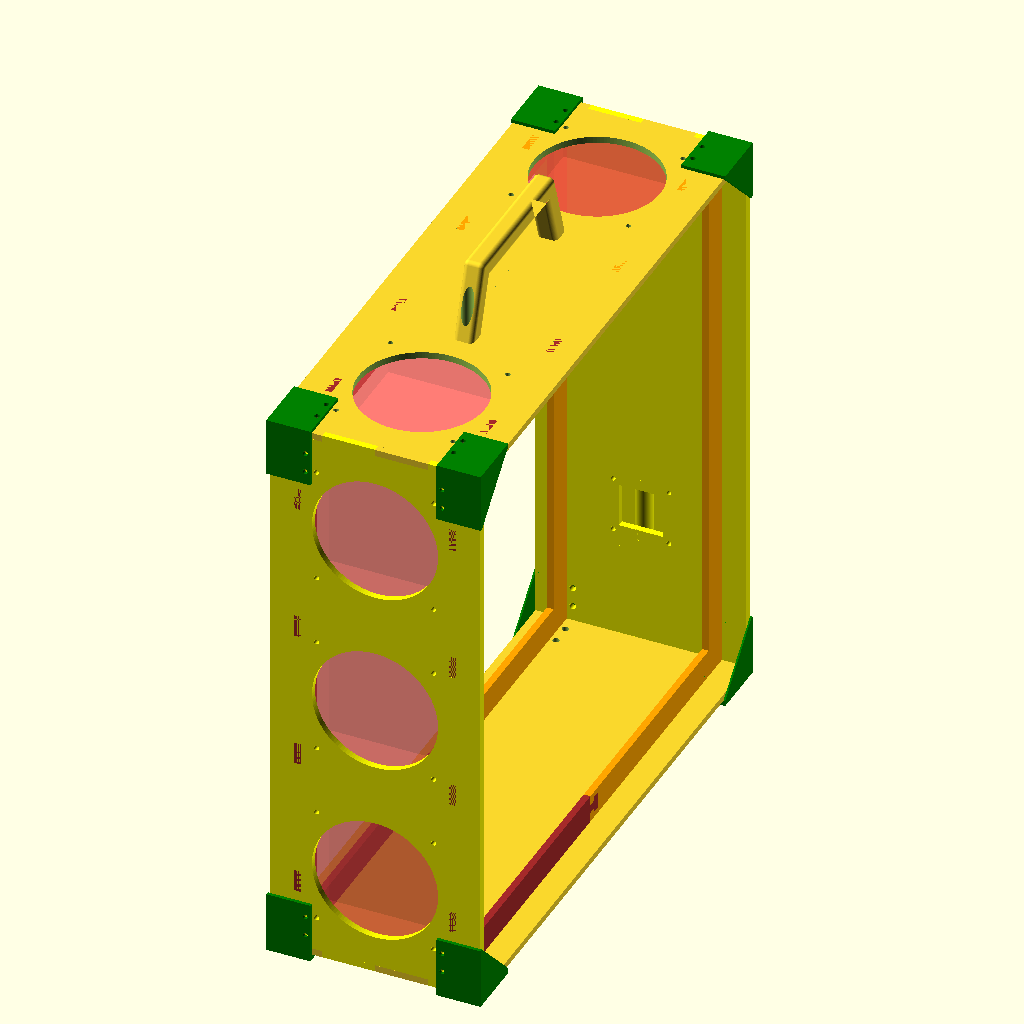
Cell 1: rendered with the file's own defaults.
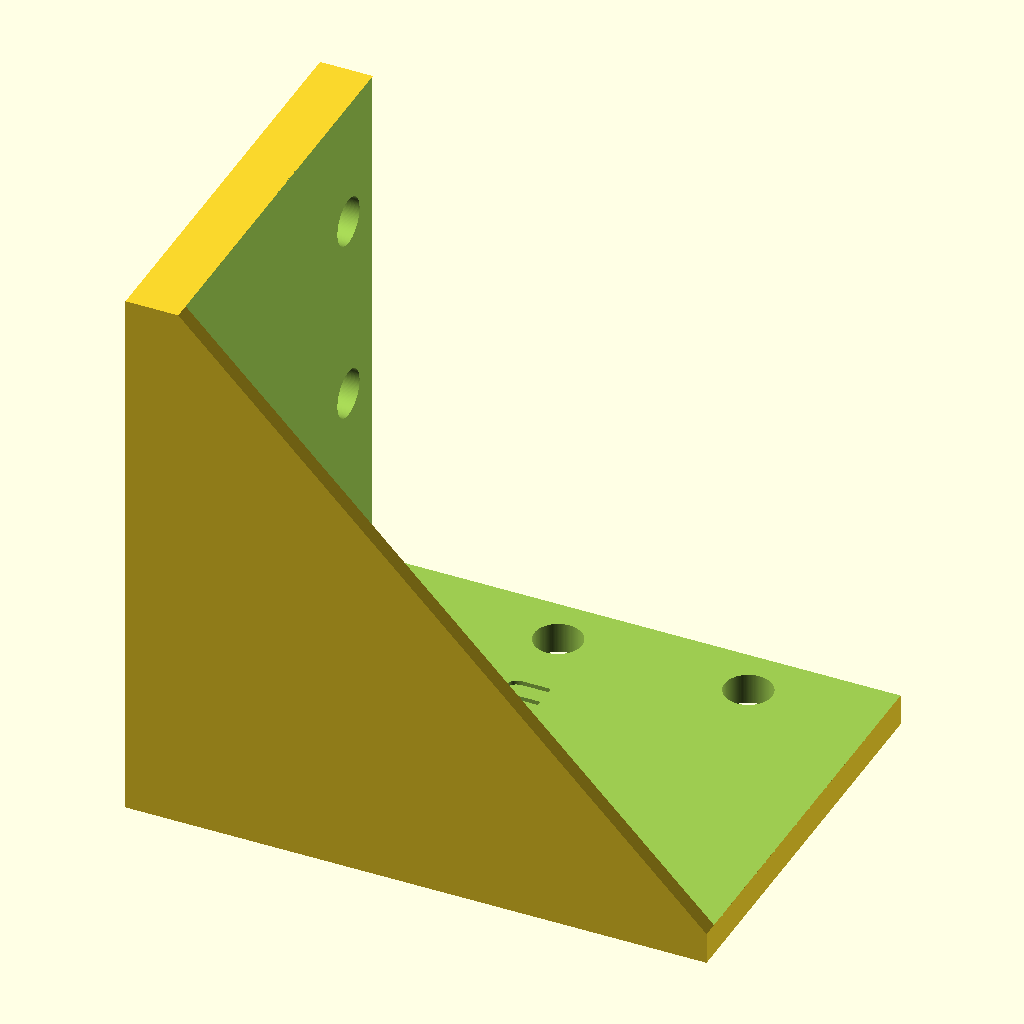
Cell 2 — triangle_only set to true, the other parameters unchanged.
All cells are drawn from the same view direction (rotation 55°, 0°, 25°, orthographic, colour scheme Cornfield), but the view is re-fitted for each cell, so position and scale can differ between cells as well as the parameter.
Source of the model, case.scad:
$fn=128;

use <fan-shroud.scad>
use <handle.scad>
use <power-mount-cylinder.scad>

filter_width = 498+2+5;
filter_height = 498+2+5;
filter_depth = 20+2;
material_thickness = 6;

fan_dia = 120 - 7; // 7mm less so we don't expose edges too much
screw_hole_distance = 105;
screw_hole_dia = 4.5;
corner_screw_hole_dia = 6;
triangle_screw_hole_dia = screw_hole_dia;

middle_area_space = fan_dia + 20; // random number

overall_depth = filter_depth * 2 + material_thickness * 2 + middle_area_space;

primary_fans_count = 3;
secondary_fans_count = 2;

corner_teeth_count = 4;

debug_fan_dia = fan_dia;
debug_fan_height = 26.6;

middle_piece_border_size = 25; // measures 27mm
middle_piece_teeth_size = 20;
middle_piece_teeth_count = 4;  // must be an even number

corner_tri_size = 50;
corner_tri_thickness = 3;
screw_hole_side_offsets = [10+material_thickness, corner_tri_size-10-material_thickness];
screw_hole_inward_offset = filter_depth + material_thickness + 3;

echo(overall_depth);

triangle_only = false;
draw_triangle_with_feet_holes = true;
draw_triangle_with_alt_holes = true;

draw_handle_screw_holes = true;
handle_screw_hole_dia = 4.5;
handle_washer_hole_dia = 10.5;
handle_length = 180;
handle_height = 65;
handle_thickness = 18;
handle_angle = 17;

render_for_3d_printing = false;
filter_side_joint_count = 2;
filter_side_joint_depth = 10;
filter_side_joint_inner_width = 90;
filter_side_joint_outer_width = 100;
middle_fit_height_joint_count = 2;
middle_fit_width_joint_count = 1;
middle_fit_joint_depth = 6;
middle_fit_joint_inner_width = 8;
middle_fit_joint_outer_width = 12;

preview_fan_shrouds = false;
preview_handle = true;
preview_power_mount = true;

// TODO: something for power port

module draw_teeth(even=true) {
    for (i = [0:corner_teeth_count-0.01]) {
        if ((even == true && i % 2 == 0) || (even == false && i % 2 == 1)) {
            translate([i * overall_depth / corner_teeth_count, 0]) cube([overall_depth / corner_teeth_count, material_thickness, material_thickness]);
        }
    }
}

module draw_dovetail_joint(length, depth, inner_width, outer_width, tolerance=0.2) {  
    // calculate offset to keep tolerance at the corners
    dovetail_offset = tolerance / (depth / sqrt(pow(outer_width - inner_width, 2) + pow(depth, 2)));
    
    #linear_extrude(material_thickness) polygon(points=[
                [0, 0],
                [0, tolerance],
                [length/2-inner_width/2, tolerance],
                [length/2-outer_width/2, depth],
                [length/2+outer_width/2, depth],
                [length/2+inner_width/2, tolerance],
                [length, tolerance],
                [length, 0],
    
                [length/2+inner_width/2-dovetail_offset, 0],
                [length/2+outer_width/2-dovetail_offset, depth-tolerance],
                [length/2-outer_width/2+dovetail_offset, depth-tolerance],
                [length/2-inner_width/2+dovetail_offset, 0],
                [0, 0],
            ]);
}

module draw_outer_side(length, teeth_even=true) {
    difference () {
        union() {
            // TODO: length may need to slightly be increased to accommodate parts fitting together neatly
            cube([overall_depth, length, material_thickness]);
            translate([0, -material_thickness]) draw_teeth(even=teeth_even);
            translate([0, length]) draw_teeth(even=teeth_even);
        }

        for (side_alt = [0:1]) {
        // middle piece teeth
        for (i = [0:middle_piece_teeth_count-1]) {
            side_offset_by = side_alt ? overall_depth - filter_depth - material_thickness : filter_depth;
            horiz_offset_by = length/8 + ((length/4) * i);

            translate([side_offset_by, horiz_offset_by - (middle_piece_teeth_size/2), -0.5]) cube([material_thickness, middle_piece_teeth_size, material_thickness + 1]);
        }

        for (horiz_alt = [0:1]) {
        for (hole_side_offset = screw_hole_side_offsets) {
            hole_overall_inward_offset = horiz_alt ? screw_hole_inward_offset + (screw_hole_dia/2) : overall_depth - screw_hole_inward_offset - (screw_hole_dia/2);
            hole_overall_side_offset = side_alt ? hole_side_offset - (screw_hole_dia/2) : length - hole_side_offset + (screw_hole_dia/2) ;
            translate([hole_overall_inward_offset, hole_overall_side_offset, -5]) cylinder(h=material_thickness+10, d=corner_screw_hole_dia);
            }
        }
        }
        
        if(render_for_3d_printing && !$preview) {
            for(i=[1:1:filter_side_joint_count]) {
                #translate([0, i*(length/(filter_side_joint_count+1)), 0]) draw_dovetail_joint(overall_depth, filter_side_joint_depth, filter_side_joint_inner_width, filter_side_joint_outer_width);
            }
        }
    }
}

module draw_power_mount() {
    power_height = 40;
    power_width = 40;
    power_screw_distance = 50;
    translate([power_height/-2, power_width/-2, -0.05]) cube([power_height, power_width,material_thickness+0.1]);
    for (rot =[0:90:360]) {
        rotate([0, 0, rot]) translate([power_screw_distance/2, power_screw_distance/2, -0.05]) cylinder(h=material_thickness+0.1, d=screw_hole_dia);
    }
}

module draw_fan_mount() {
    translate([0, 0, -0.05]) cylinder(h=material_thickness+0.1, d=fan_dia);
    for (rot =[0:90:360]) {
        rotate([0, 0, rot]) translate([screw_hole_distance/2, screw_hole_distance/2, -0.05]) cylinder(h=material_thickness+0.1, d=screw_hole_dia);
    }
    #translate([-debug_fan_dia/2, -debug_fan_dia/2, -debug_fan_height]) cube([debug_fan_dia, debug_fan_dia, debug_fan_height]);
}

module draw_fan_side(fan_count, length, teeth_even=true, handle=false) {
    assert(!handle || fan_count % 2 == 0, "Handle can only be added with an even number of fans!");

    loop_count = handle ? fan_count + 1 : fan_count;

    // fan_gap = (filter_width % fan_dia) / floor(filter_width / fan_dia);
    fan_gap = (length - (loop_count * fan_dia)) / loop_count;

    difference() {
        draw_outer_side(length=length, teeth_even=teeth_even);

        translate([0, fan_gap/2, 0]) for (i = [0:1:loop_count-1]) {
            offset_by = fan_dia/2 + (fan_dia + fan_gap) * i;
            if(handle==false || i != floor(loop_count / 2)) {
                translate([overall_depth/2, offset_by, 0]) draw_fan_mount();
            }
        }
        
        if(handle) draw_handle_screw_holes(handle_length, handle_height, handle_thickness, handle_angle);
    }
    
    if($preview) {
        if(handle && preview_handle) {
            translate([overall_depth/2+handle_thickness/2, filter_width/2-handle_length/2, material_thickness])  draw_handle(handle_length, handle_height, handle_thickness, handle_angle, handle_screw_hole_dia, handle_washer_hole_dia);
        }
    
        if(preview_fan_shrouds) {
            translate([0, fan_gap/2, 0]) for (i = [0:1:loop_count-1]) {
                offset_by = fan_dia/2 + (fan_dia + fan_gap) * i;
                if(handle==false || i != floor(loop_count / 2)) {
                    translate([overall_depth/2, offset_by, material_thickness]) rotate([0,0,90]) draw_fan_shroud();
                }
            }
        }
    }
}

module draw_power_side(length, teeth_even=true) {
    difference() {
        draw_outer_side(length=length, teeth_even=teeth_even);
        translate([overall_depth/2, length/4, 0]) draw_power_mount();
    }
    
    if($preview && preview_power_mount) translate([overall_depth/2, length/4, 0]) rotate([0,180,90]) draw_power_mount_cylinder();
}

module draw_middle_fit_old() {
    difference() {
        cube([material_thickness, filter_width, filter_height]);
        translate([-0.05, middle_piece_border_size, middle_piece_border_size]) cube([material_thickness+0.1, filter_width - middle_piece_border_size*2, filter_height - middle_piece_border_size*2]);
    }
}

module draw_middle_fit_hole(flip=false) {
    width = flip ? filter_width : filter_height;
    height = flip ? filter_height : filter_width;

    for (i = [0:middle_piece_teeth_count-1]) {
        offset_by = width/8 + ((width/4) * i);
        rotate([90, 0, 90]) linear_extrude(material_thickness) polygon(points=[
                [0, 0],
                [0, offset_by - (middle_piece_teeth_size/2)],
                [-material_thickness, offset_by - (middle_piece_teeth_size/2)],
                [-material_thickness, offset_by + (middle_piece_teeth_size/2)],
                [0, offset_by + (middle_piece_teeth_size/2)],
            ]);
    }

    for (i = [0:(middle_piece_teeth_count/2)-1]) {
    for (a = [0:1]) {
        vert_offset_by = (material_thickness + width) * a;
        horiz_offset_by = height/8 + ((height/4) * i);
        translate([material_thickness, 0]) rotate([0, 270, 0]) linear_extrude(material_thickness) polygon(points=[
                [vert_offset_by, 0],
                [vert_offset_by, horiz_offset_by - (
        middle_piece_teeth_size/2)],
                [vert_offset_by-material_thickness, horiz_offset_by - (middle_piece_teeth_size/2)],
                [vert_offset_by-material_thickness, horiz_offset_by + (middle_piece_teeth_size/2)],
                [vert_offset_by, horiz_offset_by + (
        middle_piece_teeth_size/2)]
            ]);
    }
    }
}

module draw_middle_fit_corner(flip=false) {
    down_by = 7;
    down_by_2 = 14;

    width = flip ? filter_width : filter_height;
    height = flip ? filter_height : filter_width;

    draw_middle_fit_hole(flip);

    difference() {
        rotate([90, 0, 90]) linear_extrude(material_thickness) polygon(points=[
                [0, 0],
                [0, width],

                // top half
                [height/2, width],
                // top half fitting thing
                [height/2, width - (middle_piece_border_size*0.35)],
                [height/2 - down_by, width - (middle_piece_border_size*0.35)],
                [height/2 - down_by, width - (middle_piece_border_size*0.2)],
                [height/2 - down_by_2, width - (middle_piece_border_size*0.2)],
                [height/2 - down_by_2, width - (middle_piece_border_size*0.8)],
                [height/2 - down_by, width - (middle_piece_border_size*0.8)],
                [height/2 - down_by, width - (middle_piece_border_size*0.65)],
                [height/2, width - (middle_piece_border_size*0.65)],
                [height/2, width - middle_piece_border_size],
                [middle_piece_border_size, width - middle_piece_border_size],

                [middle_piece_border_size, middle_piece_border_size],
                [height/2, middle_piece_border_size],

                [height/2, middle_piece_border_size*0.65],
                [height/2 + down_by, middle_piece_border_size*0.65],
                [height/2 + down_by, middle_piece_border_size*0.8],
                [height/2 + down_by_2, middle_piece_border_size*0.8],
                [height/2 + down_by_2, middle_piece_border_size*0.2],
                [height/2 + down_by, middle_piece_border_size*0.2],
                [height/2 + down_by, middle_piece_border_size*0.35],
                [height/2, middle_piece_border_size*0.35],

                [height/2, 0],
            ]
        );
      
        //rotate([0,-90,0]) translate([0,0,-material_thickness]) 
      
        if(render_for_3d_printing && !$preview) {
            for(i=[1:1:middle_fit_height_joint_count]) {
                rotate([90,0,0]) translate([material_thickness, i*(height/(middle_fit_height_joint_count+1)), -middle_piece_border_size]) rotate([0,-90,0]) draw_dovetail_joint(middle_piece_border_size, middle_fit_joint_depth, middle_fit_joint_inner_width, middle_fit_joint_outer_width);
            }
            
            for(i=[1:1:middle_fit_width_joint_count]) {
                translate([material_thickness, i*(width/2/(middle_fit_width_joint_count+1)), 0]) rotate([0,-90,0]) draw_dovetail_joint(middle_piece_border_size, middle_fit_joint_depth, middle_fit_joint_inner_width, middle_fit_joint_outer_width);
                translate([material_thickness, i*(width/2/(middle_fit_width_joint_count+1)), height - middle_piece_border_size]) rotate([0,-90,0]) draw_dovetail_joint(middle_piece_border_size, middle_fit_joint_depth, middle_fit_joint_inner_width, middle_fit_joint_outer_width);
            }
        }
    }
}

// !draw_middle_fit_corner();

module draw_middle_fit_both() {
    color("brown") draw_middle_fit_corner();
    color("orange") translate([0, filter_width, filter_height]) rotate([180, 0, 0]) draw_middle_fit_corner();
}

module draw_triangle_old(size=10, depth=material_thickness) {
    linear_extrude(depth) polygon(points=[[0, 0], [size, 0], [0, size]], paths=[[0, 1, 2]]);
}

module draw_triangle(size=10, thickness=2, depth=filter_depth+material_thickness+10, feet_holes=true, feet_screw_dia=6, screw_hole_side_alt=true) {
    screw_hole_thickness=(feet_holes ? thickness+2 : 0);

    difference() {
        translate([-thickness, -thickness]) hull() {
            cube([(thickness), size + (thickness), thickness/2]);
            cube([size + (thickness), (thickness), thickness/2]);
            if (screw_hole_thickness != 0) {
                rotate([0, 0, screw_hole_side_alt ? 90 : 0]) translate([0, screw_hole_side_alt ? -thickness: thickness-screw_hole_thickness, -depth]) cube([size + (thickness), screw_hole_thickness, depth+thickness/2]);
            }
            translate([0, 0, -depth]) cube([size + thickness, thickness, depth]);
            translate([0, 0, -depth]) cube([(thickness), size + (thickness), thickness/2]);
        }
        translate([-0.1, -0.1, -depth-1]) cube([size+0.1, size+0.1, depth+1]);

        if (screw_hole_thickness != 0) {
            # translate([screw_hole_side_alt ? -screw_hole_thickness : 0, 0, 0]) rotate([0, 0, screw_hole_side_alt ? 90 : 0]) translate([(screw_hole_dia/2)+(size/2), 0.25, (screw_hole_dia/-2)-(depth/2)+7]) rotate([90, 0, 0]) cylinder(h=screw_hole_thickness+0.5, d=feet_screw_dia);
        }

        for(screw_hole_side_offset_base = screw_hole_side_offsets) {
            screw_hole_side_offset = screw_hole_side_offset_base + material_thickness;
            translate([0.5, (screw_hole_dia/-2) + screw_hole_side_offset, (screw_hole_dia/-2) - screw_hole_inward_offset]) rotate([0, 270, 0]) cylinder(h=thickness+screw_hole_thickness+1, d=triangle_screw_hole_dia);
            translate([(screw_hole_dia/-2) + screw_hole_side_offset, 0.5, (screw_hole_dia/-2) - screw_hole_inward_offset]) rotate([90, 0, 0]) cylinder(h=thickness+screw_hole_thickness+1, d=triangle_screw_hole_dia);
         }
        translate([size/2 - 5, -0.5, depth/-2]) rotate([0, 90, 90]) linear_extrude(height=0.6) text(text=str(material_thickness, "mm"), size=5, halign="center", valign="center");
    }
}

module draw_corner_tris() {
    translate([0, -material_thickness, -material_thickness]) rotate([0, 270, 0]) draw_triangle(size=corner_tri_size, thickness=corner_tri_thickness);
    translate([0, filter_width+material_thickness, -material_thickness]) rotate([90, 0, 270]) draw_triangle(size=corner_tri_size, thickness=corner_tri_thickness, screw_hole_side_alt=false);
    translate([0, filter_width+material_thickness, filter_height+material_thickness]) rotate([90, 90, 270]) draw_triangle(size=corner_tri_size, thickness=corner_tri_thickness, feet_holes=false);
    translate([0, -material_thickness, filter_height+material_thickness]) rotate([270, 0, 0]) rotate([0, 270, 0]) draw_triangle(size=corner_tri_size, thickness=corner_tri_thickness, feet_holes=false);
}

module draw_handle_screw_holes(length, heigh, thickness, angle, screw_hole_dia=6) {
    handle_offset=thickness/sin(90-angle);
    translate([overall_depth/2, filter_width/2, -0.05]) {
        translate([0, length/2-handle_offset/2, 0]) cylinder(material_thickness+0.1, screw_hole_dia/2, screw_hole_dia/2);
        translate([0, -length/2+handle_offset/2, 0]) cylinder(material_thickness+0.1, screw_hole_dia/2, screw_hole_dia/2);
    }
}

module draw_preview() {
    translate([filter_depth, 0, 0]) draw_middle_fit_both();
    translate([overall_depth - filter_depth - material_thickness, 0, 0]) draw_middle_fit_both();

    translate([0, 0, filter_height]) draw_fan_side(fan_count=secondary_fans_count, length=filter_width, handle=draw_handle_screw_holes);
    rotate([90, 0, 0]) color("yellow") draw_fan_side(fan_count=primary_fans_count, length=filter_height, teeth_even=false);
    translate([0, 0, -material_thickness]) draw_outer_side(length=filter_width);
    translate([0, filter_width + material_thickness, 0]) color("yellow") rotate([90, 0, 0]) draw_power_side(length=filter_height, teeth_even=false);

    color("green") draw_corner_tris();
    color("green") translate([overall_depth, filter_width, 0]) rotate([0, 0, 180]) draw_corner_tris();
}

module draw_projections() {
    // fan side
    projection(cut = true) draw_fan_side(fan_count=secondary_fans_count, length=filter_width, handle=draw_handle_screw_holes);
    // bottom
    translate([0, filter_width*1.1, 0]) projection(cut = true) draw_outer_side(length=filter_width);
    // sides
    translate([overall_depth*1.1, 0, 0]) projection(cut = true) draw_fan_side(fan_count=primary_fans_count, length=filter_height, teeth_even=false);
    translate([overall_depth*1.1, filter_height*1.1, 0]) projection(cut = true) draw_power_side(length=filter_height, teeth_even=false);
    // middle brackets, A
    for (a = [0:3]) {
        translate([overall_depth*2.2, a*filter_width*0.6, 0]) projection() rotate([0, 90, 0]) draw_middle_fit_corner();
    }
}

module draw_3d_printing_parts() {
    // fan side
    draw_fan_side(fan_count=secondary_fans_count, length=filter_width, handle=draw_handle_screw_holes);
    // bottom
    translate([0, filter_width*1.1, 0]) draw_outer_side(length=filter_width);
    // sides
    translate([overall_depth*1.1, 0, 0]) draw_fan_side(fan_count=primary_fans_count, length=filter_height, teeth_even=false);
    translate([overall_depth*1.1, filter_height*1.1, 0]) draw_power_side(length=filter_height, teeth_even=false);
    // middle brackets, A
    for (a = [0:3]) {
        translate([overall_depth*2.2, a*filter_width*0.6, 0]) rotate([0, 90, 0]) draw_middle_fit_corner();
    }
}

if (triangle_only) {
    rotate([90, 0, 0]) draw_triangle(size=corner_tri_size, thickness=corner_tri_thickness, feet_holes=draw_triangle_with_feet_holes, screw_hole_side_alt=draw_triangle_with_alt_holes);
}
else if ($preview == true) {
    draw_preview();
}
else if (render_for_3d_printing) {
    draw_3d_printing_parts();
}
else {
    draw_projections();
}
Customizer parameters (derived from the source; name, type, default, range or options):
material_thickness: number, default 6
screw_hole_distance: number, default 105
screw_hole_dia: number, default 4.5
corner_screw_hole_dia: number, default 6
primary_fans_count: number, default 3
secondary_fans_count: number, default 2
corner_teeth_count: number, default 4
debug_fan_height: number, default 26.6
middle_piece_border_size: number, default 25
middle_piece_teeth_size: number, default 20
middle_piece_teeth_count: number, default 4
corner_tri_size: number, default 50
corner_tri_thickness: number, default 3
triangle_only: bool, default false
draw_triangle_with_feet_holes: bool, default true
draw_triangle_with_alt_holes: bool, default true
draw_handle_screw_holes: bool, default true
handle_screw_hole_dia: number, default 4.5
handle_washer_hole_dia: number, default 10.5
handle_length: number, default 180
handle_height: number, default 65
handle_thickness: number, default 18
handle_angle: number, default 17
render_for_3d_printing: bool, default false
filter_side_joint_count: number, default 2
filter_side_joint_depth: number, default 10
filter_side_joint_inner_width: number, default 90
filter_side_joint_outer_width: number, default 100
middle_fit_height_joint_count: number, default 2
middle_fit_width_joint_count: number, default 1
middle_fit_joint_depth: number, default 6
middle_fit_joint_inner_width: number, default 8
middle_fit_joint_outer_width: number, default 12
preview_fan_shrouds: bool, default false
preview_handle: bool, default true
preview_power_mount: bool, default true
